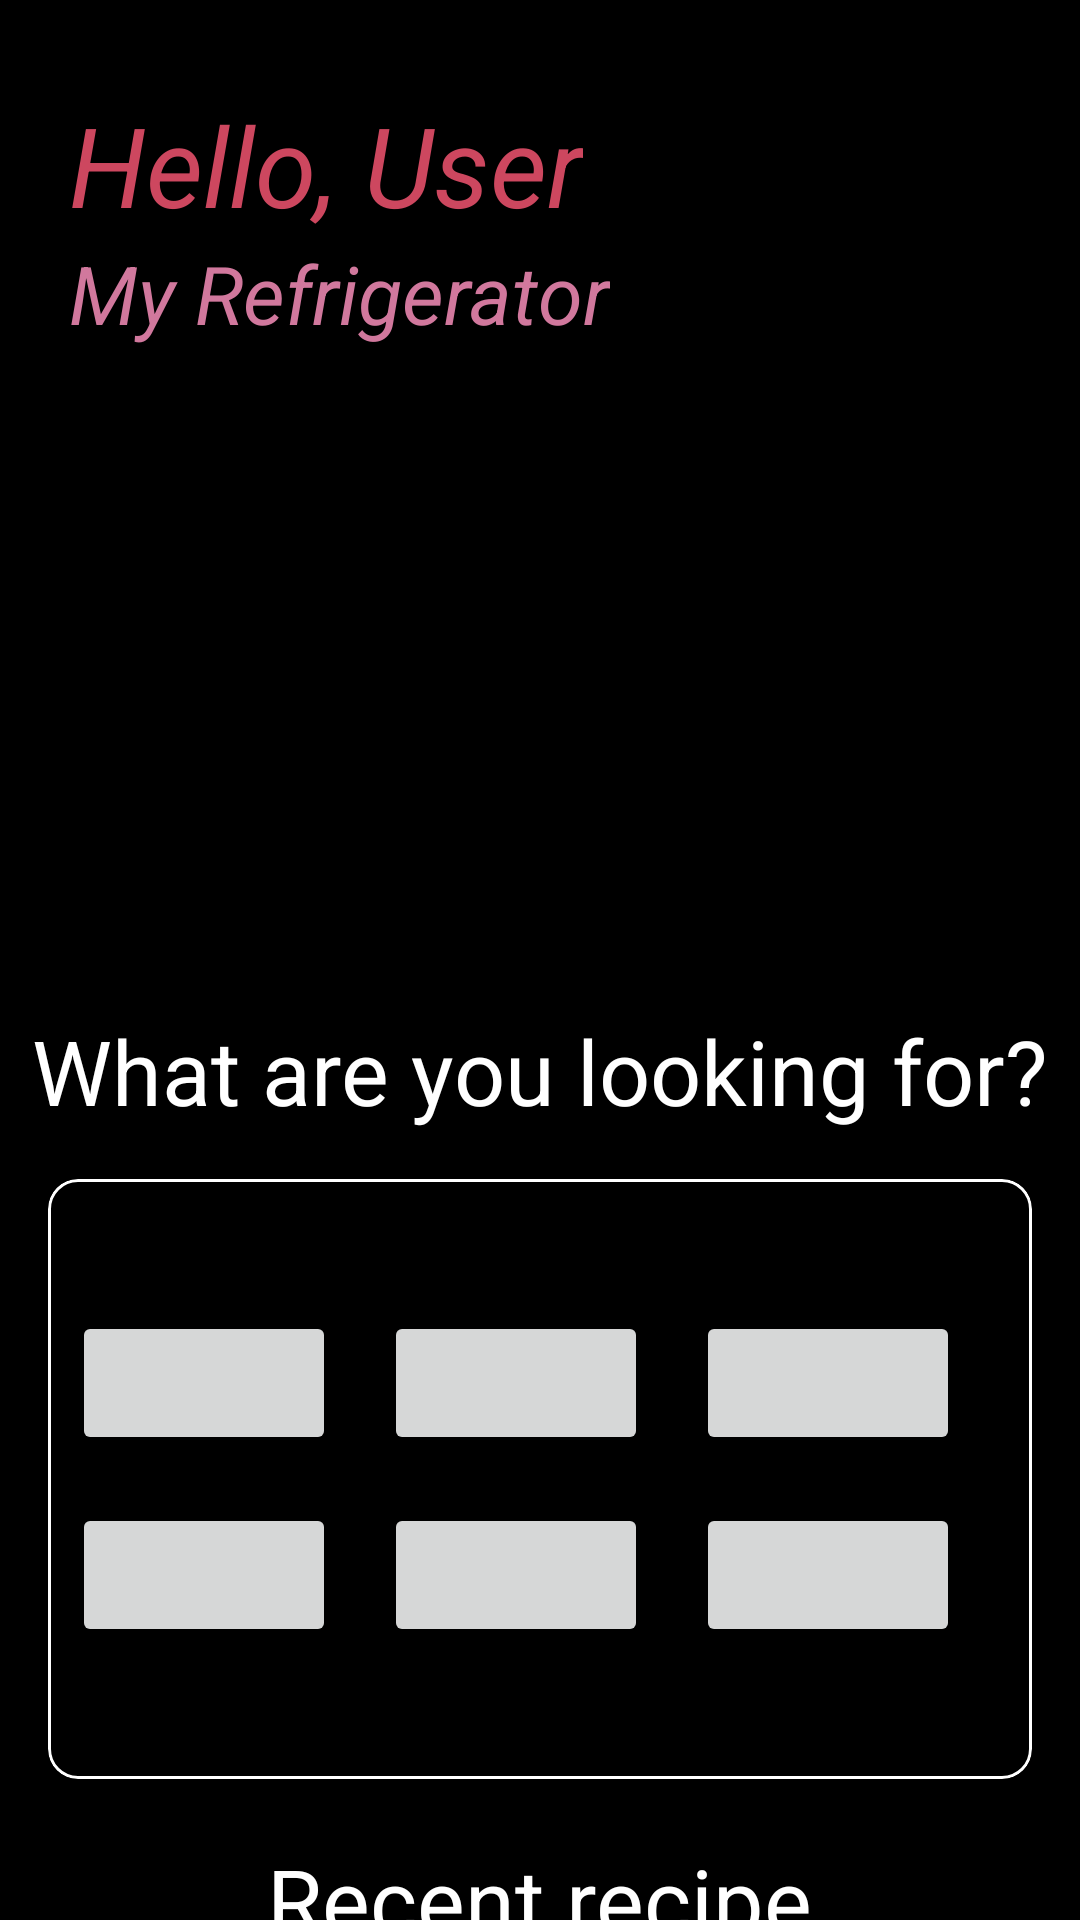

Write the Android layout XML for this screen, with the resource values it uses.
<!-- AndroidManifest.xml: application theme Theme.MyRefrigerator -->
<!-- res/layout/fragment_home.xml -->
<?xml version="1.0" encoding="utf-8"?>
<RelativeLayout xmlns:android="http://schemas.android.com/apk/res/android"
    xmlns:app="http://schemas.android.com/apk/res-auto"
    xmlns:tools="http://schemas.android.com/tools"
    android:layout_width="match_parent"
    android:layout_height="match_parent"
    android:orientation="vertical"
    tools:context=".MainActivity"
    android:background="@color/black"
    >

    <ScrollView
        android:layout_width="match_parent"
        android:layout_height="match_parent">

        <LinearLayout
            android:layout_width="match_parent"
            android:layout_height="wrap_content"
            android:orientation="vertical"

            >

            <TextView
                android:layout_width="wrap_content"
                android:layout_height="wrap_content"
                android:layout_marginLeft="23dp"
                android:layout_marginTop="30dp"
                android:text="Hello, User"
                android:textColor="#CD475F"
                android:textSize="37dp"
                android:textStyle="italic" />

            <TextView
                android:layout_width="wrap_content"
                android:layout_height="wrap_content"
                android:layout_marginLeft="23dp"
                android:text="My Refrigerator"
                android:textColor="#D1789D"
                android:textSize="27dp"
                android:textStyle="italic" />


            <FrameLayout
                android:layout_marginLeft="23dp"
                android:layout_marginBottom="25dp"
                android:layout_width="match_parent"
                android:layout_height="176dp"
                android:layout_marginTop="20dp">

                <androidx.viewpager2.widget.ViewPager2
                    android:id="@+id/viewpager"
                    android:layout_width="match_parent"
                    android:layout_height="178dp"
                    android:clipChildren="false"
                    android:clipToPadding="false" />

            </FrameLayout>

            


            <TextView
                android:layout_width="wrap_content"
                android:layout_height="wrap_content"
                android:text="What are you looking for?"
                android:textColor="#FFF"
                android:layout_gravity="center_horizontal"
                android:textSize="30dp"
                />

            <com.google.android.material.card.MaterialCardView
                android:layout_width="match_parent"
                android:layout_height="200dp"
                android:layout_marginTop="16dp"
                android:layout_marginLeft="16dp"
                android:layout_marginRight="16dp"
                android:backgroundTint="#000"
                android:elevation="10dp"
                app:cardCornerRadius="10dp"
                app:strokeColor="#FFF"
                app:strokeWidth="1dp"

                >

                <GridLayout
                    android:layout_width="wrap_content"
                    android:layout_height="wrap_content"
                    android:layout_gravity="center"
                    android:columnCount="1"
                    android:rowCount="2">

                    <LinearLayout
                        android:layout_width="wrap_content"
                        android:layout_height="wrap_content"
                        >

                        <Button
                            android:layout_margin="8dp"
                            android:layout_width="wrap_content"
                            android:layout_height="wrap_content" />

                        <Button
                            android:layout_margin="8dp"
                            android:layout_width="wrap_content"
                            android:layout_height="wrap_content" />

                        <Button
                            android:layout_margin="8dp"
                            android:layout_width="wrap_content"
                            android:layout_height="wrap_content" />

                        <Button
                            android:layout_margin="8dp"
                            android:layout_width="wrap_content"
                            android:layout_height="wrap_content" />

                    </LinearLayout>

                    <LinearLayout
                        android:layout_width="wrap_content"
                        android:layout_height="wrap_content"
                        >

                        <Button
                            android:layout_margin="8dp"
                            android:layout_width="wrap_content"
                            android:layout_height="wrap_content" />

                        <Button
                            android:layout_margin="8dp"
                            android:layout_width="wrap_content"
                            android:layout_height="wrap_content" />

                        <Button
                            android:layout_margin="8dp"
                            android:layout_width="wrap_content"
                            android:layout_height="wrap_content" />

                        <Button
                            android:layout_margin="8dp"
                            android:layout_width="wrap_content"
                            android:layout_height="wrap_content" />

                    </LinearLayout>

                </GridLayout>

            </com.google.android.material.card.MaterialCardView>


            <TextView
                android:layout_marginTop="20dp"
                android:layout_width="wrap_content"
                android:layout_height="wrap_content"
                android:text="Recent recipe"
                android:textColor="#FFF"
                android:layout_gravity="center_horizontal"
                android:textSize="30dp"
                />

            <LinearLayout
                android:layout_width="wrap_content"
                android:layout_height="wrap_content"
                >
                <ImageView
                    android:padding="10dp"
                    android:layout_width="wrap_content"
                    android:layout_height="wrap_content"
                    app:srcCompat="@drawable/food1"
                    />

                <ImageView
                    android:padding="10dp"
                    android:layout_width="wrap_content"
                    android:layout_height="wrap_content"
                    app:srcCompat="@drawable/food2"
                    />


            </LinearLayout>

            <LinearLayout
                android:layout_width="wrap_content"
                android:layout_height="wrap_content"
                >
                <ImageView
                    android:padding="10dp"
                    android:layout_width="wrap_content"
                    android:layout_height="wrap_content"
                    app:srcCompat="@drawable/food1"
                    />

                <ImageView
                    android:padding="10dp"
                    android:layout_width="wrap_content"
                    android:layout_height="wrap_content"
                    app:srcCompat="@drawable/food2"
                    />


            </LinearLayout>

        </LinearLayout>

    </ScrollView>


    


</RelativeLayout>
<!-- resources referenced by this layout -->
<resources>
  <!-- drawable food1: jpeg bitmap (drawable, 7282 bytes) -->
  <!-- drawable food2: jpeg bitmap (drawable, 7315 bytes) -->
  <style name="Theme.MyRefrigerator" parent="Theme.MaterialComponents.DayNight.NoActionBar">
          
          <item name="colorPrimary">@color/purple_500</item>
          <item name="colorPrimaryVariant">@color/purple_700</item>
          <item name="colorOnPrimary">@color/white</item>
          
          <item name="colorSecondary">@color/teal_200</item>
          <item name="colorSecondaryVariant">@color/teal_700</item>
          <item name="colorOnSecondary">@color/black</item>
          
          <item name="android:statusBarColor">?attr/colorPrimaryVariant</item>
          
          <item name="android:windowTranslucentStatus">true</item>
          <item name="android:windowTranslucentNavigation">true</item>
      </style>
  <!-- not gathered from this repository: default colours our renderer supplied (Android Studio template values) -->
  <color name="purple_500">#FF6200EE</color>
  <color name="purple_700">#FF3700B3</color>
  <color name="teal_200">#FF03DAC5</color>
  <color name="teal_700">#FF018786</color>
  <color name="black">#FF000000</color>
  <color name="white">#FFFFFFFF</color>
</resources>
